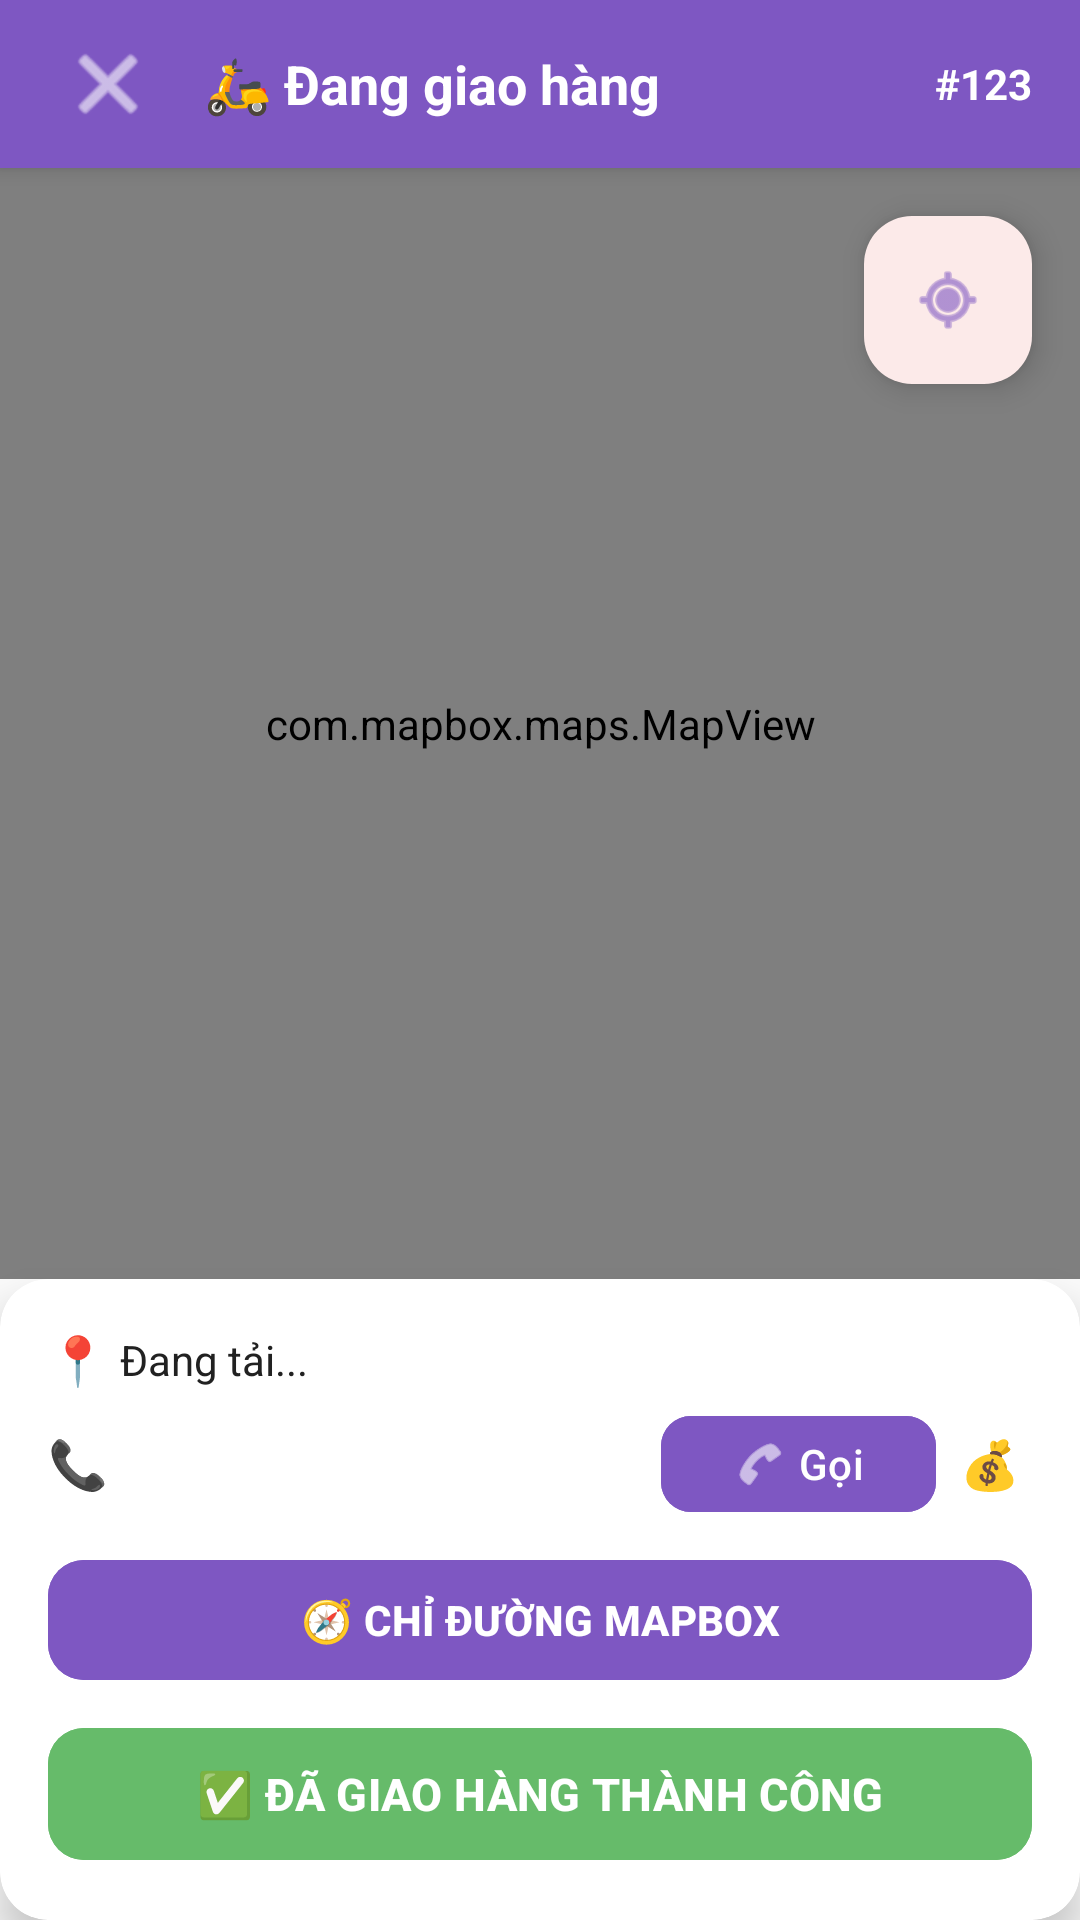

Android layout source for this screen:
<!-- AndroidManifest.xml: application theme Theme.BTL_ADR1 -->
<!-- res/layout/activity_delivery.xml -->
<?xml version="1.0" encoding="utf-8"?>
<LinearLayout xmlns:android="http://schemas.android.com/apk/res/android"
    xmlns:app="http://schemas.android.com/apk/res-auto"
    android:layout_width="match_parent"
    android:layout_height="match_parent"
    android:orientation="vertical"
    android:background="@color/background">

    
    <LinearLayout
        android:layout_width="match_parent"
        android:layout_height="56dp"
        android:orientation="horizontal"
        android:gravity="center_vertical"
        android:paddingHorizontal="16dp"
        android:background="@color/status_shipping"
        android:elevation="4dp">

        <ImageButton
            android:id="@+id/btnBack"
            android:layout_width="40dp"
            android:layout_height="40dp"
            android:background="?attr/selectableItemBackgroundBorderless"
            android:src="@android:drawable/ic_menu_close_clear_cancel"
            android:contentDescription="Quay lại"
            app:tint="@color/white" />

        <TextView
            android:id="@+id/tvTitle"
            android:layout_width="0dp"
            android:layout_height="wrap_content"
            android:layout_weight="1"
            android:text="🛵 Đang giao hàng"
            android:textColor="@color/white"
            android:textSize="18sp"
            android:textStyle="bold"
            android:layout_marginStart="12dp" />

        <TextView
            android:id="@+id/tvOrderId"
            android:layout_width="wrap_content"
            android:layout_height="wrap_content"
            android:text="#123"
            android:textColor="@color/white"
            android:textSize="14sp"
            android:textStyle="bold" />
    </LinearLayout>

    
    <FrameLayout
        android:layout_width="match_parent"
        android:layout_height="0dp"
        android:layout_weight="1">

        <com.mapbox.maps.MapView
            android:id="@+id/mapView"
            android:layout_width="match_parent"
            android:layout_height="match_parent" />

        
        <com.google.android.material.floatingactionbutton.FloatingActionButton
            android:id="@+id/fabMyLocation"
            android:layout_width="wrap_content"
            android:layout_height="wrap_content"
            android:layout_gravity="top|end"
            android:layout_margin="16dp"
            android:src="@android:drawable/ic_menu_mylocation"
            android:contentDescription="Vị trí của tôi"
            android:backgroundTint="@color/white"
            app:tint="@color/status_shipping" />
    </FrameLayout>

    
    <androidx.cardview.widget.CardView
        android:layout_width="match_parent"
        android:layout_height="wrap_content"
        android:layout_margin="0dp"
        app:cardCornerRadius="16dp"
        app:cardElevation="8dp"
        app:cardBackgroundColor="@color/surface">

        <LinearLayout
            android:layout_width="match_parent"
            android:layout_height="wrap_content"
            android:orientation="vertical"
            android:padding="16dp">

            
            <LinearLayout
                android:layout_width="match_parent"
                android:layout_height="wrap_content"
                android:orientation="horizontal"
                android:gravity="center_vertical"
                android:layout_marginBottom="4dp">

                <TextView
                    android:layout_width="wrap_content"
                    android:layout_height="wrap_content"
                    android:text="📍 "
                    android:textSize="16sp" />

                <TextView
                    android:id="@+id/tvDeliveryAddress"
                    android:layout_width="0dp"
                    android:layout_height="wrap_content"
                    android:layout_weight="1"
                    android:text="Đang tải..."
                    android:textSize="14sp"
                    android:textColor="@color/text_primary"
                    android:maxLines="2"
                    android:ellipsize="end" />
            </LinearLayout>

            <LinearLayout
                android:layout_width="match_parent"
                android:layout_height="wrap_content"
                android:orientation="horizontal"
                android:gravity="center_vertical"
                android:layout_marginBottom="8dp">

                <TextView
                    android:layout_width="wrap_content"
                    android:layout_height="wrap_content"
                    android:text="📞 "
                    android:textSize="16sp" />

                <TextView
                    android:id="@+id/tvDeliveryPhone"
                    android:layout_width="0dp"
                    android:layout_height="wrap_content"
                    android:layout_weight="1"
                    android:text=""
                    android:textSize="14sp"
                    android:textColor="@color/text_primary" />

                <com.google.android.material.button.MaterialButton
                    android:id="@+id/btnCallCustomer"
                    android:layout_width="wrap_content"
                    android:layout_height="40dp"
                    android:layout_marginEnd="8dp"
                    android:text="Gọi"
                    android:textAllCaps="false"
                    android:textColor="@color/white"
                    android:backgroundTint="@color/status_shipping"
                    app:cornerRadius="10dp"
                    app:icon="@android:drawable/ic_menu_call"
                    app:iconTint="@color/white"
                    app:iconPadding="4dp"
                    app:iconGravity="textStart" />

                <TextView
                    android:layout_width="wrap_content"
                    android:layout_height="wrap_content"
                    android:text="💰 "
                    android:textSize="16sp" />

                <TextView
                    android:id="@+id/tvTotalAmount"
                    android:layout_width="wrap_content"
                    android:layout_height="wrap_content"
                    android:textSize="16sp"
                    android:textStyle="bold"
                    android:textColor="@color/primary" />
            </LinearLayout>

            
            <TextView
                android:id="@+id/tvNotes"
                android:layout_width="match_parent"
                android:layout_height="wrap_content"
                android:text=""
                android:textSize="12sp"
                android:textColor="@color/text_secondary"
                android:visibility="gone"
                android:layout_marginBottom="8dp" />

            <com.google.android.material.button.MaterialButton
                android:id="@+id/btnOpenNavigation"
                android:layout_width="match_parent"
                android:layout_height="48dp"
                android:text="🧭 CHỈ ĐƯỜNG MAPBOX"
                android:textSize="14sp"
                android:textStyle="bold"
                android:textColor="@color/white"
                android:backgroundTint="@color/status_shipping"
                android:layout_marginBottom="8dp"
                app:cornerRadius="12dp" />

            
            <com.google.android.material.button.MaterialButton
                android:id="@+id/btnCompleteDelivery"
                android:layout_width="match_parent"
                android:layout_height="52dp"
                android:text="✅ ĐÃ GIAO HÀNG THÀNH CÔNG"
                android:textSize="15sp"
                android:textStyle="bold"
                android:textColor="@color/white"
                android:backgroundTint="@color/status_completed"
                app:cornerRadius="12dp" />

        </LinearLayout>
    </androidx.cardview.widget.CardView>

</LinearLayout>
<!-- resources referenced by this layout -->
<resources>
  <color name="background">#FAFAFA</color>
  <color name="primary">#E53935</color>
  <color name="status_completed">#66BB6A</color>
  <color name="status_shipping">#7E57C2</color>
  <color name="surface">#FFFFFF</color>
  <color name="text_primary">#212121</color>
  <color name="text_secondary">#757575</color>
  <color name="white">#FFFFFF</color>
  <style name="Theme.BTL_ADR1" parent="Theme.Material3.Light.NoActionBar">
          <item name="colorPrimary">@color/primary</item>
          <item name="colorPrimaryDark">@color/primary_dark</item>
          <item name="colorAccent">@color/secondary</item>
          <item name="colorOnPrimary">@color/white</item>
          <item name="colorSecondary">@color/secondary</item>
          <item name="colorOnSecondary">@color/white</item>
          <item name="android:colorBackground">@color/background</item>
          <item name="colorSurface">@color/surface</item>
          <item name="android:statusBarColor">@color/primary_dark</item>
          <item name="android:navigationBarColor">@color/white</item>
      </style>
  <color name="primary_dark">#C62828</color>
  <color name="secondary">#FF6D00</color>
</resources>
